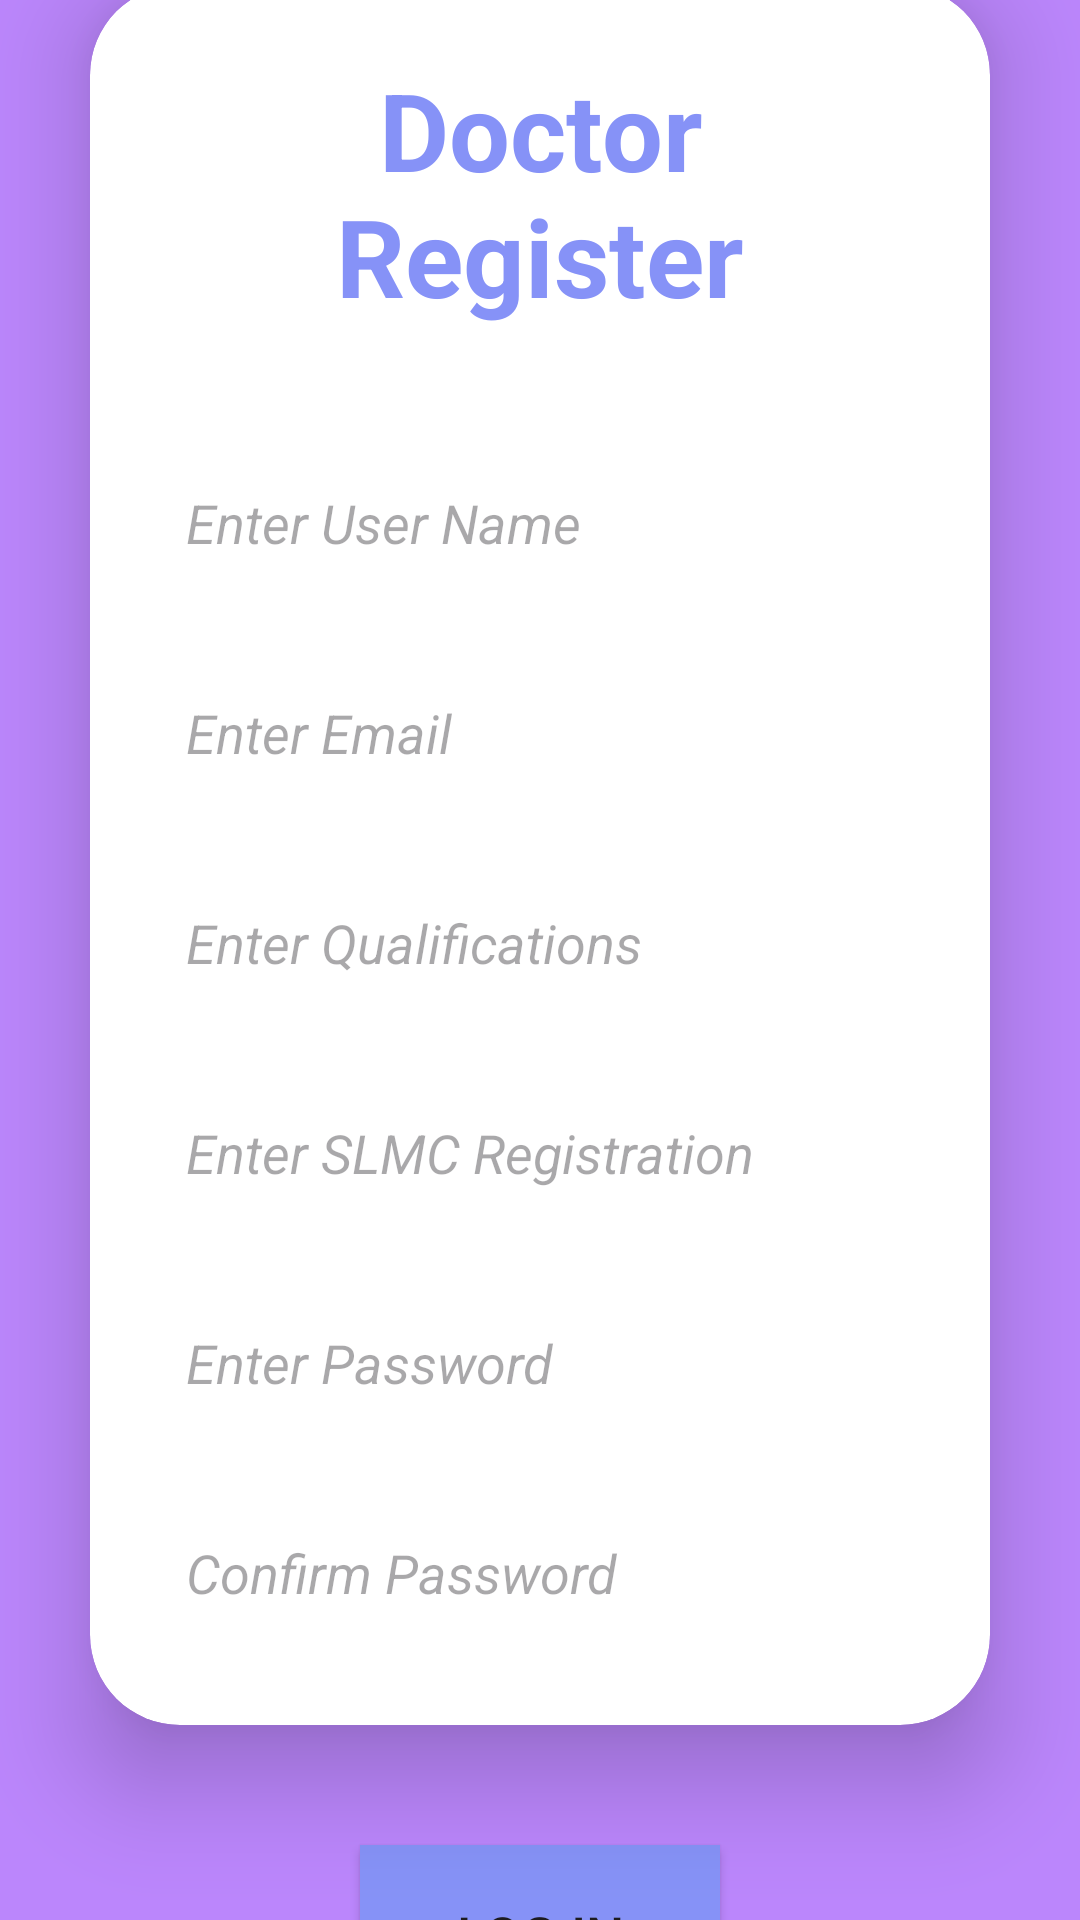

Produce the Android XML layout that renders to this screen, including the resource entries it uses.
<!-- AndroidManifest.xml: application theme Theme.SafeSleep -->
<!-- res/layout/activity_register_doctor.xml -->
<?xml version="1.0" encoding="utf-8"?>
<LinearLayout
    xmlns:android="http://schemas.android.com/apk/res/android"
    xmlns:app="http://schemas.android.com/apk/res-auto"
    xmlns:tools="http://schemas.android.com/tools"
    xmlns:card_view="http://schemas.android.com/apk/res-auto"
    android:layout_width="match_parent"
    android:layout_height="match_parent"
    android:orientation="vertical"
    android:gravity="center"
    android:background="@color/purple_200"
    tools:context=".RegisterScreen"
    android:layout_marginTop="20dp"
    android:layout_marginBottom="10dp">

    <androidx.cardview.widget.CardView
        android:layout_width="match_parent"
        android:layout_height="wrap_content"
        android:layout_margin="30dp"
        app:cardCornerRadius="30dp"
        app:cardElevation="20dp"
        android:background="@drawable/custom_edittext">

        <LinearLayout
            android:layout_width="match_parent"
            android:layout_height="wrap_content"
            android:orientation="vertical"
            android:layout_gravity="center_horizontal"
            android:padding="24dp">

            <TextView
                android:layout_width="match_parent"
                android:layout_height="wrap_content"
                android:text="Doctor Register"
                android:id="@+id/registerText"
                android:textSize="36sp"
                android:textAlignment="center"
                android:textStyle="bold"
                android:textColor="@color/purple"/>

            <EditText
                android:layout_width="match_parent"
                android:layout_height="50dp"
                android:id="@+id/usernamedoctor"
                android:background="@drawable/custom_edittext"
                android:drawablePadding="8dp"
                android:hint="Enter User Name"
                android:textStyle="italic"
                android:padding="8dp"
                android:textColor="@color/black"
                android:textColorHighlight="@color/cardview_dark_background"
                android:layout_marginTop="40dp"/>

            <EditText
                android:layout_width="match_parent"
                android:layout_height="50dp"
                android:id="@+id/emaildoctor"
                android:background="@drawable/custom_edittext"
                android:drawablePadding="8dp"
                android:hint="Enter Email"
                android:textStyle="italic"
                android:padding="8dp"
                android:inputType="textEmailAddress"
                android:textColor="@color/black"
                android:textColorHighlight="@color/cardview_dark_background"
                android:layout_marginTop="20dp"/>

            <EditText
                android:layout_width="match_parent"
                android:layout_height="50dp"
                android:id="@+id/qualificationsdoctor"
                android:background="@drawable/custom_edittext"
                android:drawablePadding="8dp"
                android:hint="Enter Qualifications"
                android:textStyle="italic"
                android:padding="8dp"
                android:textColor="@color/black"
                android:textColorHighlight="@color/cardview_dark_background"
                android:layout_marginTop="20dp"/>

            <EditText
                android:layout_width="match_parent"
                android:layout_height="50dp"
                android:id="@+id/smlcRegistrationdoctor"
                android:background="@drawable/custom_edittext"
                android:drawablePadding="8dp"
                android:hint="Enter SLMC Registration"
                android:textStyle="italic"
                android:padding="8dp"
                android:textColor="@color/black"
                android:textColorHighlight="@color/cardview_dark_background"
                android:layout_marginTop="20dp"/>

            <EditText
                android:layout_width="match_parent"
                android:layout_height="50dp"
                android:id="@+id/passworddoctor"
                android:background="@drawable/custom_edittext"
                android:drawablePadding="8dp"
                android:hint="Enter Password"
                android:textStyle="italic"
                android:padding="8dp"
                android:inputType="textPassword"
                android:textColor="@color/black"
                android:textColorHighlight="@color/cardview_dark_background"
                android:layout_marginTop="20dp"/>

            <EditText
                android:layout_width="match_parent"
                android:layout_height="50dp"
                android:id="@+id/confirmPasswordDoctor"
                android:background="@drawable/custom_edittext"
                android:drawablePadding="8dp"
                android:hint="Confirm Password"
                android:textStyle="italic"
                android:padding="8dp"
                android:inputType="textPassword"
                android:textColor="@color/black"
                android:textColorHighlight="@color/cardview_dark_background"
                android:layout_marginTop="20dp"/>

            <!-- res/layout/activity_main.xml -->
            <Button
                android:layout_width="120dp"
                android:layout_height="60dp"
                android:id="@+id/signupButtonDoctor"
                android:text="Sign Up"
                android:textSize="18sp"
                android:layout_marginTop="25dp"
                android:backgroundTint="@color/light_blue"
                android:background="@color/light_blue"
                app:cornerRadius="50dp"
                android:layout_gravity="center"

                />

        </LinearLayout>
    </androidx.cardview.widget.CardView>
    <TextView
        android:layout_width="wrap_content"
        android:layout_height="wrap_content"
        android:padding="8dp"
        android:text="Already registered? "
        android:textSize="18sp"
        android:textAlignment="center"
        android:id="@+id/loginText"
        android:textColor="@color/white"
        android:layout_marginBottom="5dp"
        android:textStyle="bold"
        android:backgroundTint="@color/light_green"
        />

    <Button
        android:id="@+id/regLoginDoctor"
        android:layout_width="120dp"
        android:layout_height="60dp"
        android:layout_marginTop="5dp"
        android:background="@color/light_blue"
        android:backgroundTint="@color/purple"
        android:text="Log In"
        android:textSize="18sp"
        app:cornerRadius="50dp" />

</LinearLayout>
<!-- resources referenced by this layout -->
<resources>
  <color name="black">#FF000000</color>
  <color name="light_blue">#346beb</color>
  <color name="light_green">#34eba8</color>
  <color name="purple">#8692f7</color>
  <color name="purple_200">#FFBB86FC</color>
  <color name="white">#FFFFFFFF</color>
  <style name="Theme.SafeSleep" parent="Base.Theme.SafeSleep" />
  <style name="Base.Theme.SafeSleep" parent="Theme.Material3.DayNight.NoActionBar">
          <item name="colorPrimary">@color/lavender</item>
          <item name="colorPrimaryVariant">@color/lavender</item>
          <item name="colorOnPrimary">@color/white</item>
          
          <item name="colorSecondary">@color/teal_200</item>
          <item name="colorSecondaryVariant">@color/teal_700</item>
          <item name="colorOnSecondary">@color/black</item>
          
          <item name="android:statusBarColor">?attr/colorPrimaryVariant</item>
          
      </style>
  <color name="lavender">#8692f7</color>
  <color name="teal_200">#FF03DAC5</color>
  <color name="teal_700">#FF018786</color>
</resources>
